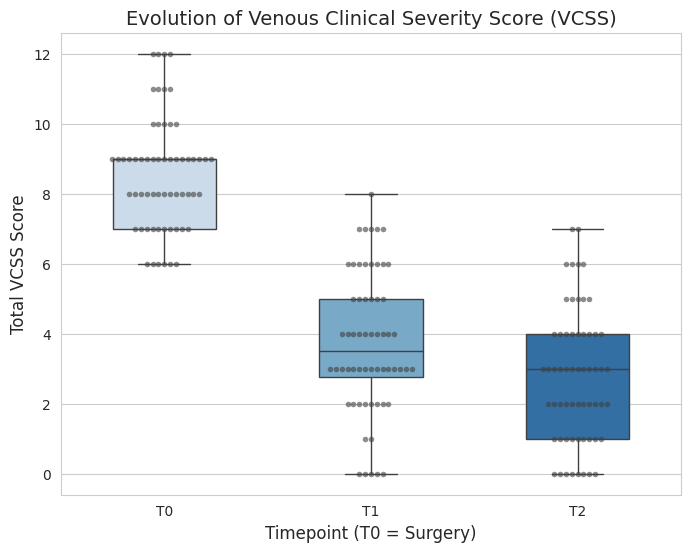

Write the Python code that produced this figure.
import pandas as pd
import numpy as np
import matplotlib.pyplot as plt
import seaborn as sns

# Set seed for reproducibility
np.random.seed(42)

# Define patients and limbs
num_patients = 40
num_limbs = 60
timepoints = ['T0', 'T1', 'T2']

# Create patient IDs and assign limbs to them
patient_ids = np.arange(num_patients)
# Assign 20 patients 2 limbs and 20 patients 1 limb to get 60 limbs
limb_patient_map = list(np.repeat(patient_ids[:20], 2)) + list(patient_ids[20:])
limb_ids = np.arange(num_limbs)

# --- VCSS Mock Data ---
vcss_data = []
for l_idx, p_id in enumerate(limb_patient_map):
    # Baseline T0
    base_vcss = np.random.normal(8.5, 2.0)
    # T1 improvement
    t1_vcss = base_vcss - np.random.normal(5.0, 1.0)
    # T2 further improvement or plateau
    t2_vcss = t1_vcss - np.random.normal(1.0, 0.5)
    
    # Clip values between 0 and 30
    vcss_scores = np.clip([base_vcss, t1_vcss, t2_vcss], 0, 30).round().astype(int)
    
    for i, tp in enumerate(timepoints):
        vcss_data.append({
            'patient_id': p_id,
            'limb_id': l_idx,
            'timepoint': tp,
            'vcss_score': vcss_scores[i]
        })

df_vcss = pd.DataFrame(vcss_data)
print (df_vcss)


# Reproducibility
np.random.seed(42)

# Setup: 60 limbs across 40 patients
num_limbs = 60
num_patients = 40
patient_ids = np.arange(num_patients)
# Assign 20 patients 2 limbs and 20 patients 1 limb
limb_patient_map = list(np.repeat(patient_ids[:20], 2)) + list(patient_ids[20:])

# Generate VCSS Scores
vcss_data = []
for l_idx, p_id in enumerate(limb_patient_map):
    t0 = np.random.normal(8.5, 2.0)
    t1 = t0 - np.random.normal(5.0, 1.0)
    t2 = t1 - np.random.normal(1.0, 0.5)
    
    scores = np.clip([t0, t1, t2], 0, 30).round().astype(int)
    for i, tp in enumerate(['T0', 'T1', 'T2']):
        vcss_data.append({'patient_id': p_id, 'limb_id': l_idx, 'timepoint': tp, 'vcss_score': scores[i]})

df_vcss = pd.DataFrame(vcss_data)

# --- PLOT VCSS ---
plt.figure(figsize=(8, 6))
sns.set_style("whitegrid")
sns.boxplot(x='timepoint', y='vcss_score', data=df_vcss, palette="Blues", width=0.5)
sns.swarmplot(x='timepoint', y='vcss_score', data=df_vcss, color=".25", size=4, alpha=0.6)

plt.title('Evolution of Venous Clinical Severity Score (VCSS)', fontsize=14)
plt.xlabel('Timepoint (T0 = Surgery)', fontsize=12)
plt.ylabel('Total VCSS Score', fontsize=12)
plt.savefig('vcss_evolution.png')
plt.show()
